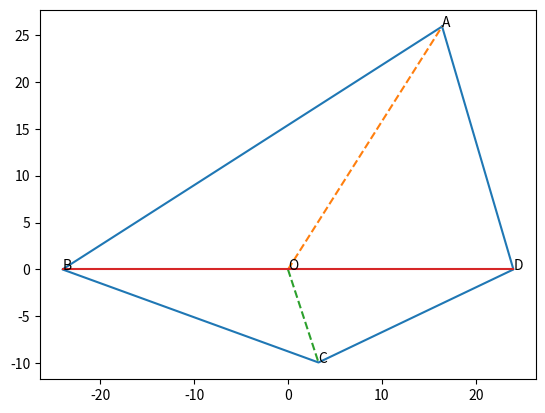
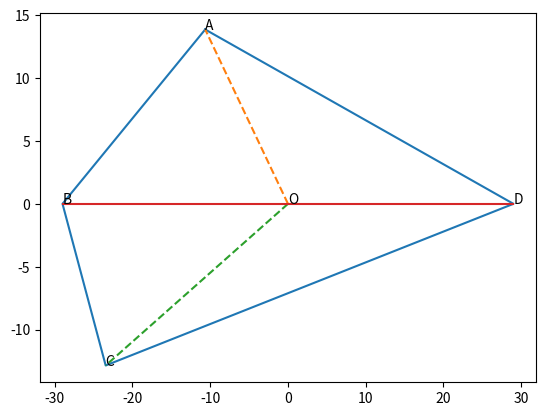
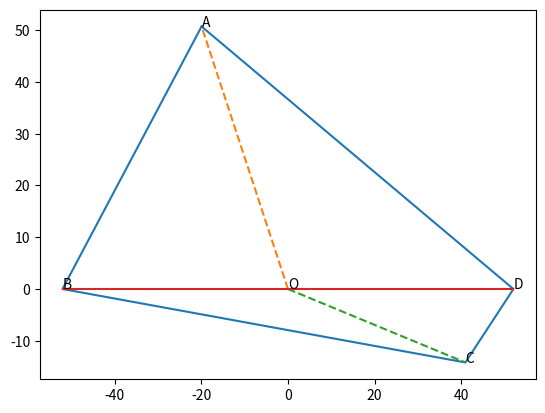
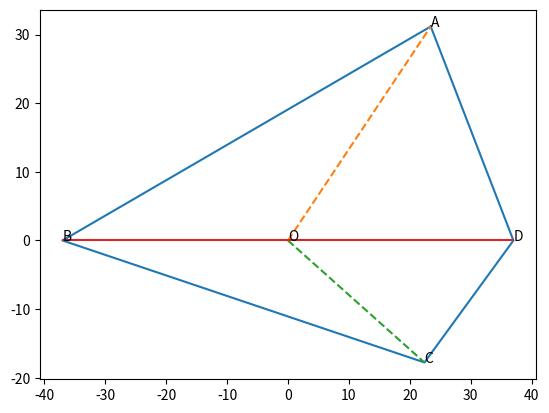
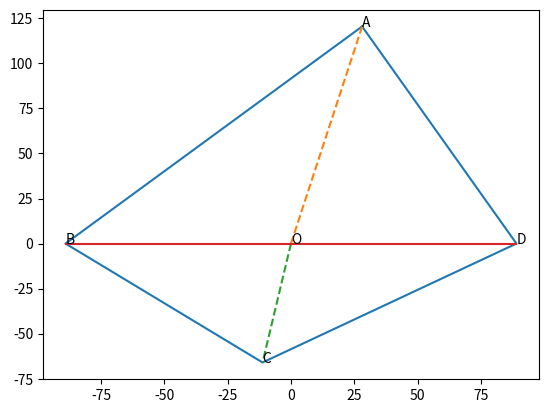
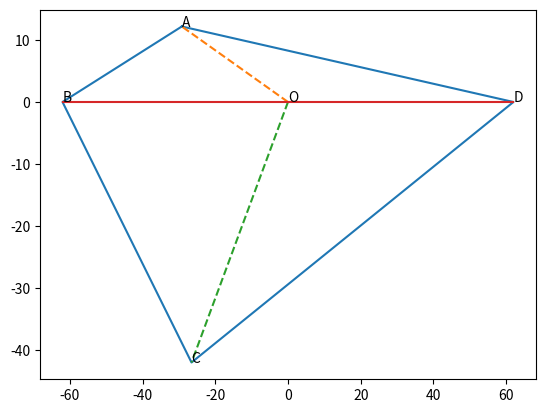
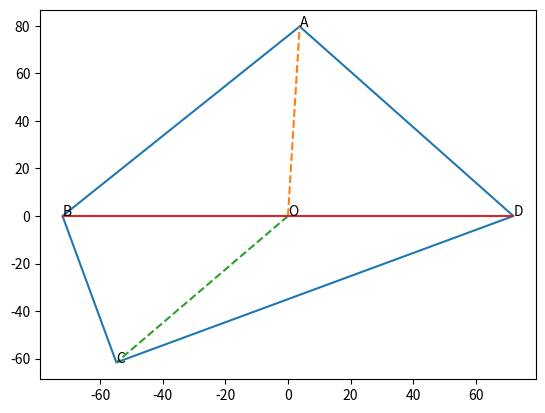
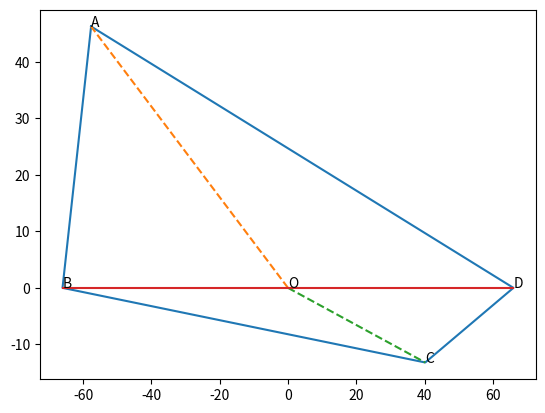
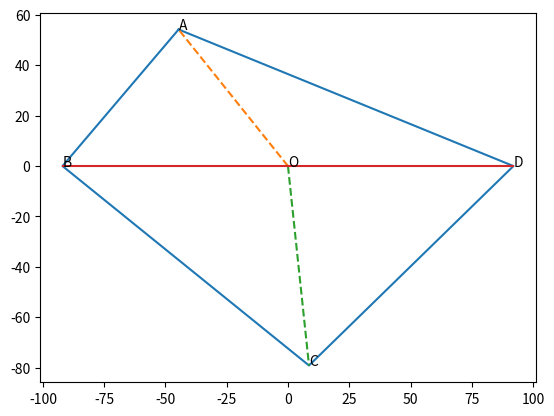
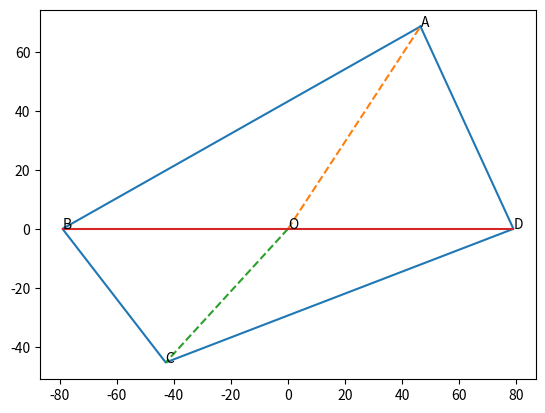

Write Python code to recreate these figures, in order.
#  -----------------------------------------------------------------------------
#  Biclinic Integral Quadrilaterals
#  Problem 311
#  https://projecteuler.net/problem=311
#  -----------------------------------------------------------------------------
from matplotlib.pyplot import *
from random import randint
from math import sqrt
#  -----------------------------------------------------------------------------
def get_intersections(x0, y0, r0, x1, y1, r1):
    # circle 1: (x0, y0), radius r0
    # circle 2: (x1, y1), radius r1
    d = sqrt((x1-x0)**2 + (y1-y0)**2)
    # non intersecting
    if d > r0 + r1 :
        return 0,0,0,0,None
    # One circle within other
    if d < abs(r0-r1):
        return 0,0,0,0,None
    # coincident circles
    if d == 0 and r0 == r1:
        return 0,0,0,0,None
    else:
        a = (r0**2-r1**2+d**2)/(2*d)
        h = sqrt(r0**2-a**2)
        x = x0+a*(x1-x0)/d   
        y = y0+a*(y1-y0)/d
        
        x2 = x+h*(y1-y0)/d     
        y2 = y-h*(x1-x0)/d 
        x3 = x-h*(y1-y0)/d
        y3 = y+h*(x1-x0)/d
        
        return x2,y2,x3,y3,True
#  -----------------------------------------------------------------------------
def get_vertex(x0,y0,x1,y1):
    while True:
        r0 = randint(1,2*x1)
        r1 = randint(1,2*x1)
        x2,y2,x3,y3,res = get_intersections(x0, y0, r0, x1, y1, r1)
        if res and x0 < x2 < x1 and max(y2,y3) > 0:
            return x2,max(y2,y3)
#  -----------------------------------------------------------------------------
for _ in range(10**1):
    Bx = randint(-100,-1)
    By = 0
    text(Bx,By,'B')
    Dx = -Bx
    Dy = 0
    text(Dx,Dy,'D')
    text(0,0,'O')
    Ax,Ay = get_vertex(Bx,By,Dx,Dy)
    text(Ax,Ay,'A')
    Cx,Cy = get_vertex(Bx,By,Dx,Dy)
    Cy = -Cy
    text(Cx,Cy,'C')
    x_vals = [Ax,Bx,Cx,Dx,Ax]
    y_vals = [Ay,By,Cy,Dy,Ay]
    plot(x_vals,y_vals)
    x_vals = [0,Ax]
    y_vals = [0,Ay]
    plot(x_vals,y_vals,linestyle='dashed')
    x_vals = [0,Cx]
    y_vals = [0,Cy]
    plot(x_vals,y_vals,linestyle='dashed')
    x_vals = [Bx,Dx]
    y_vals = [By,Dy]
    plot(x_vals,y_vals)

    show()
#  -----------------------------------------------------------------------------
#  solution: 2466018557
#  -----------------------------------------------------------------------------
